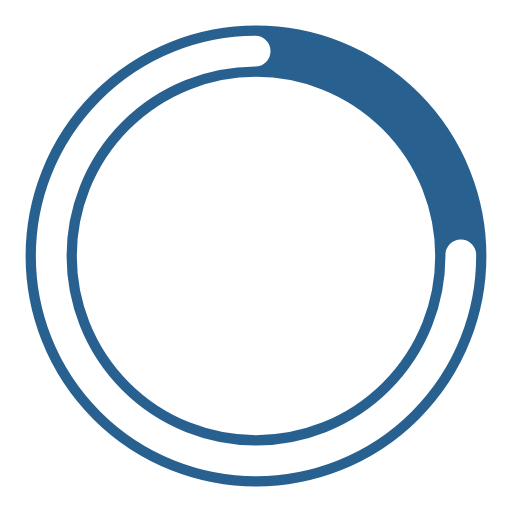
t = 0.00 s
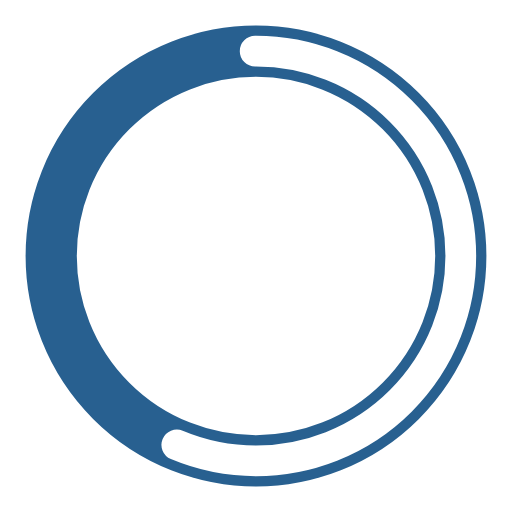
t = 0.25 s
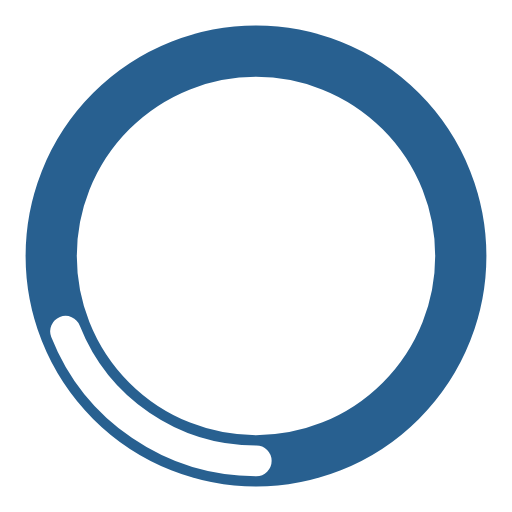
t = 0.75 s
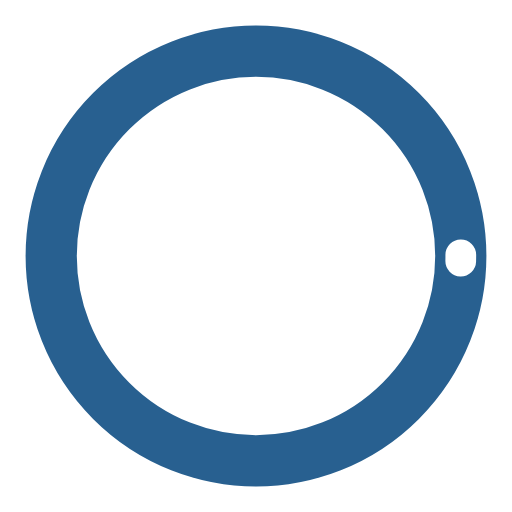
t = 1.00 s
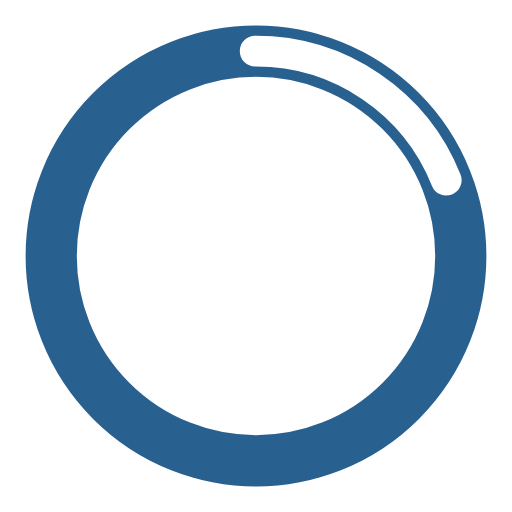
t = 1.25 s
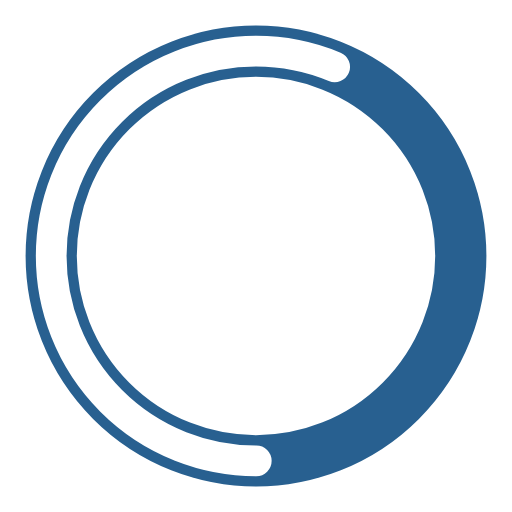
t = 1.75 s

The animated SVG that drew these frames (rendered in a browser with its animation timeline set to each time). Animation: 2 SMIL elements (animate=2); one cycle of 2.00 s, repeats indefinitely.

<?xml version="1.0" encoding="utf-8"?><svg width='120px' height='120px' xmlns="http://www.w3.org/2000/svg" viewBox="0 0 100 100" preserveAspectRatio="xMidYMid" class="uil-ring-alt"><rect x="0" y="0" width="100" height="100" fill="none" class="bk"></rect><circle cx="50" cy="50" r="40" stroke="#286090" fill="none" stroke-width="10" stroke-linecap="round"></circle><circle cx="50" cy="50" r="40" stroke="#ffffff" fill="none" stroke-width="6" stroke-linecap="round"><animate attributeName="stroke-dashoffset" dur="2s" repeatCount="indefinite" from="0" to="502"></animate><animate attributeName="stroke-dasharray" dur="2s" repeatCount="indefinite" values="188.25 62.75;1 250;188.25 62.75"></animate></circle></svg>